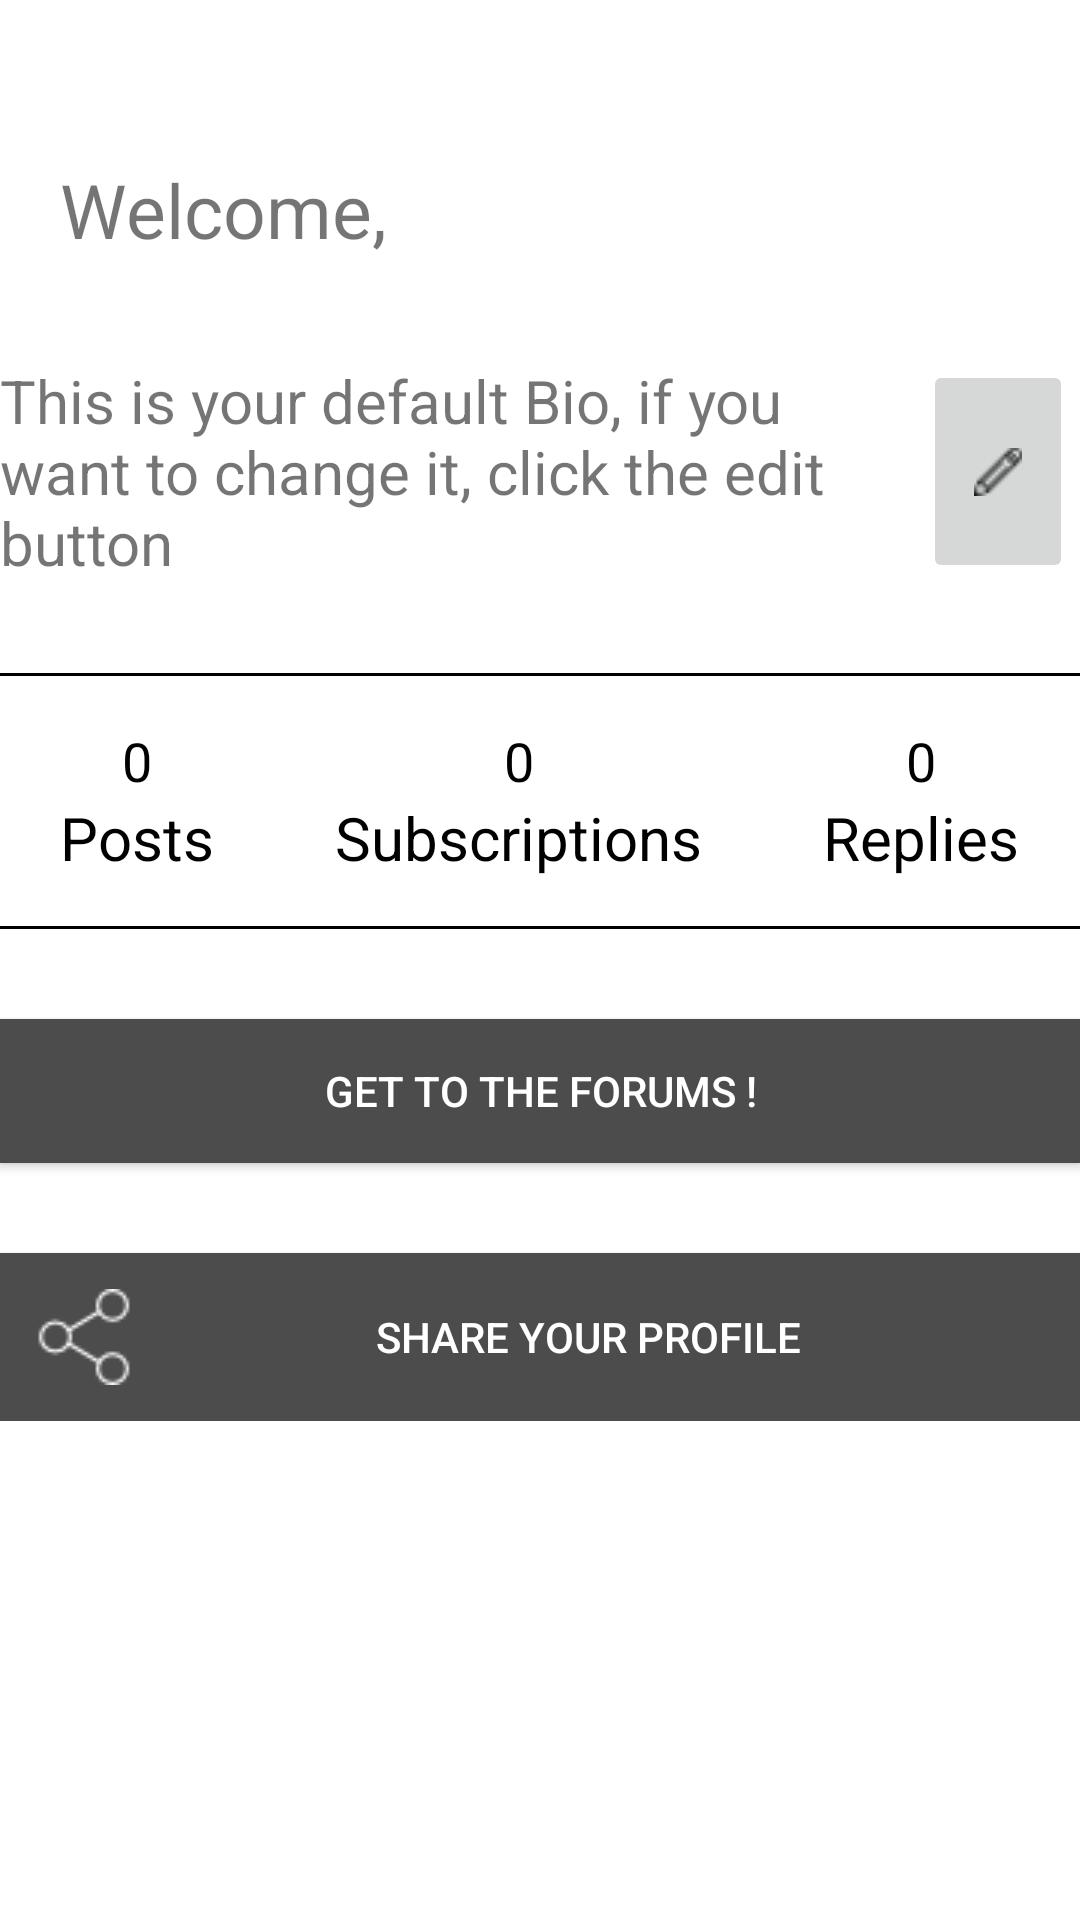

Reconstruct the res/layout file that produces this screen, plus the resources it refers to.
<!-- AndroidManifest.xml: activity theme Base.Theme.AppCompat.Light.DarkActionBar -->
<!-- res/layout/activity_profile.xml -->
<?xml version="1.0" encoding="utf-8"?>
<ScrollView  xmlns:android="http://schemas.android.com/apk/res/android"
    xmlns:app="http://schemas.android.com/apk/res-auto"
    xmlns:tools="http://schemas.android.com/tools"
    android:layout_width="match_parent"
    android:layout_height="match_parent"
    android:background="@color/colorWhite"
    tools:context=".ProfileActivity">

   <LinearLayout
       android:layout_width="match_parent"
       android:layout_height="wrap_content"
       android:layout_marginTop="20dp"
       android:orientation="vertical">

       <LinearLayout
           android:layout_width="match_parent"
           android:layout_height="match_parent"
           android:orientation="horizontal"
           android:weightSum="2">
           <TextView
               android:layout_width="250dp"
               android:layout_height="wrap_content"
               android:id="@+id/textViewLoggedUser"
               android:text="@string/welcome_user"
               android:layout_gravity="center"
               android:textSize="25sp"
               android:layout_weight="1"
               android:layout_marginStart="20dp"/>

           <ImageView
               android:layout_width="100dp"
               android:layout_height="100dp"
               android:layout_gravity="center_horizontal"
               android:layout_weight="1"
               android:layout_marginEnd="20dp"
               android:src="@drawable/profilepic" />

       </LinearLayout>

       <LinearLayout
           android:layout_width="wrap_content"
           android:layout_height="match_parent"
           android:weightSum="4"
           android:orientation="horizontal">

           <TextView
               android:layout_width="wrap_content"
               android:layout_height="match_parent"
               android:id="@+id/bio_description"
               android:text="@string/bio_description"
               android:layout_gravity="start"
               android:textSize="20sp"
               android:layout_weight="3"/>

           <ImageButton
               android:layout_width="50dp"
               android:layout_height="match_parent"
               android:src="@drawable/edit"
               android:layout_marginRight="20dp"/>

       </LinearLayout>

       <View
           android:id="@+id/upperDivision"
           android:layout_marginTop="30dp"
           android:background="@color/colorBlack"
           android:layout_width="match_parent"
           android:layout_height="1dp"/>

       <LinearLayout
           android:weightSum="3"
           android:id="@+id/container"
           android:orientation="horizontal"
           android:layout_width="match_parent"
           android:layout_height="wrap_content">

           <LinearLayout
               android:layout_weight="1"
               android:padding="16dp"
               android:orientation="vertical"
               android:layout_width="wrap_content"
               android:layout_height="wrap_content">
               <TextView
                   android:id="@+id/textViewPosts"
                   android:textSize="18sp"
                   android:layout_gravity="center_horizontal"
                   android:text="0"
                   android:textColor="@color/colorBlack"
                   android:layout_width="wrap_content"
                   android:layout_height="wrap_content" />
               <TextView
                   android:textSize="20sp"
                   android:text="@string/profile_label_posts"
                   android:textColor="@color/colorBlack"
                   android:layout_gravity="center_horizontal"
                   android:layout_width="wrap_content"
                   android:layout_height="wrap_content" />
           </LinearLayout>

           <LinearLayout
               android:layout_weight="1"
               android:padding="16dp"
               android:orientation="vertical"
               android:layout_width="wrap_content"
               android:layout_height="wrap_content">
               <TextView
                   android:id="@+id/textViewSubs"
                   android:textSize="18sp"
                   android:layout_gravity="center_horizontal"
                   android:text="0"
                   android:textColor="@color/colorBlack"
                   android:layout_width="wrap_content"
                   android:layout_height="wrap_content" />
               <TextView
                   android:textSize="20sp"
                   android:text="@string/profile_label_subs"
                   android:layout_gravity="center_horizontal"
                   android:textColor="@color/colorBlack"
                   android:layout_width="wrap_content"
                   android:layout_height="wrap_content" />
           </LinearLayout>

           <LinearLayout
               android:layout_weight="1"
               android:padding="16dp"
               android:orientation="vertical"
               android:layout_width="wrap_content"
               android:layout_height="wrap_content">
               <TextView
                   android:id="@+id/textViewReplies"
                   android:textSize="18sp"
                   android:layout_gravity="center_horizontal"
                   android:text="0"
                   android:textColor="@color/colorBlack"
                   android:layout_width="wrap_content"
                   android:layout_height="wrap_content" />
               <TextView
                   android:textSize="20sp"
                   android:layout_gravity="center_horizontal"
                   android:text="@string/profile_label_replies"
                   android:textColor="@color/colorBlack"
                   android:layout_width="wrap_content"
                   android:layout_height="wrap_content" />
           </LinearLayout>


       </LinearLayout>

       <View
           android:id="@+id/lowerDivision"
           android:background="@color/colorBlack"
           android:layout_width="match_parent"
           android:layout_height="1dp"/>

       <android.support.v7.widget.AppCompatButton
           android:id="@+id/btn_forum"
           android:layout_width="match_parent"
           android:layout_height="wrap_content"
           android:layout_marginTop="30dp"
           android:background="@color/colorGrey"
           android:textColor="@color/colorWhite"
           android:text="@string/forum"
           android:layout_gravity="center"
           android:padding="12dp" />

       <android.support.v7.widget.AppCompatButton
           android:id="@+id/btn_share"
           android:layout_width="match_parent"
           android:layout_height="wrap_content"
           android:layout_marginTop="30dp"
           android:background="@color/colorGrey"
           android:textColor="@color/colorWhite"
           android:text="@string/share"
           android:layout_gravity="center"
           android:drawableStart="@drawable/share"
           android:padding="12dp" />

   </LinearLayout>

</ScrollView >
<!-- resources referenced by this layout -->
<resources>
  <color name="colorBlack">#000000</color>
  <color name="colorGrey">#4c4c4c</color>
  <color name="colorWhite">#ffffff</color>
  <!-- drawable edit: png bitmap (drawable, 536 bytes) -->
  <!-- drawable share: png bitmap (drawable, 821 bytes) -->
  <string name="bio_description">This is your default Bio, if you want to change it, click the edit button</string>
  <string name="forum">Get to the Forums !</string>
  <string name="profile_label_posts">Posts</string>
  <string name="profile_label_replies">Replies</string>
  <string name="profile_label_subs">Subscriptions</string>
  <string name="share">Share your Profile</string>
  <string name="welcome_user">Welcome, </string>
</resources>
